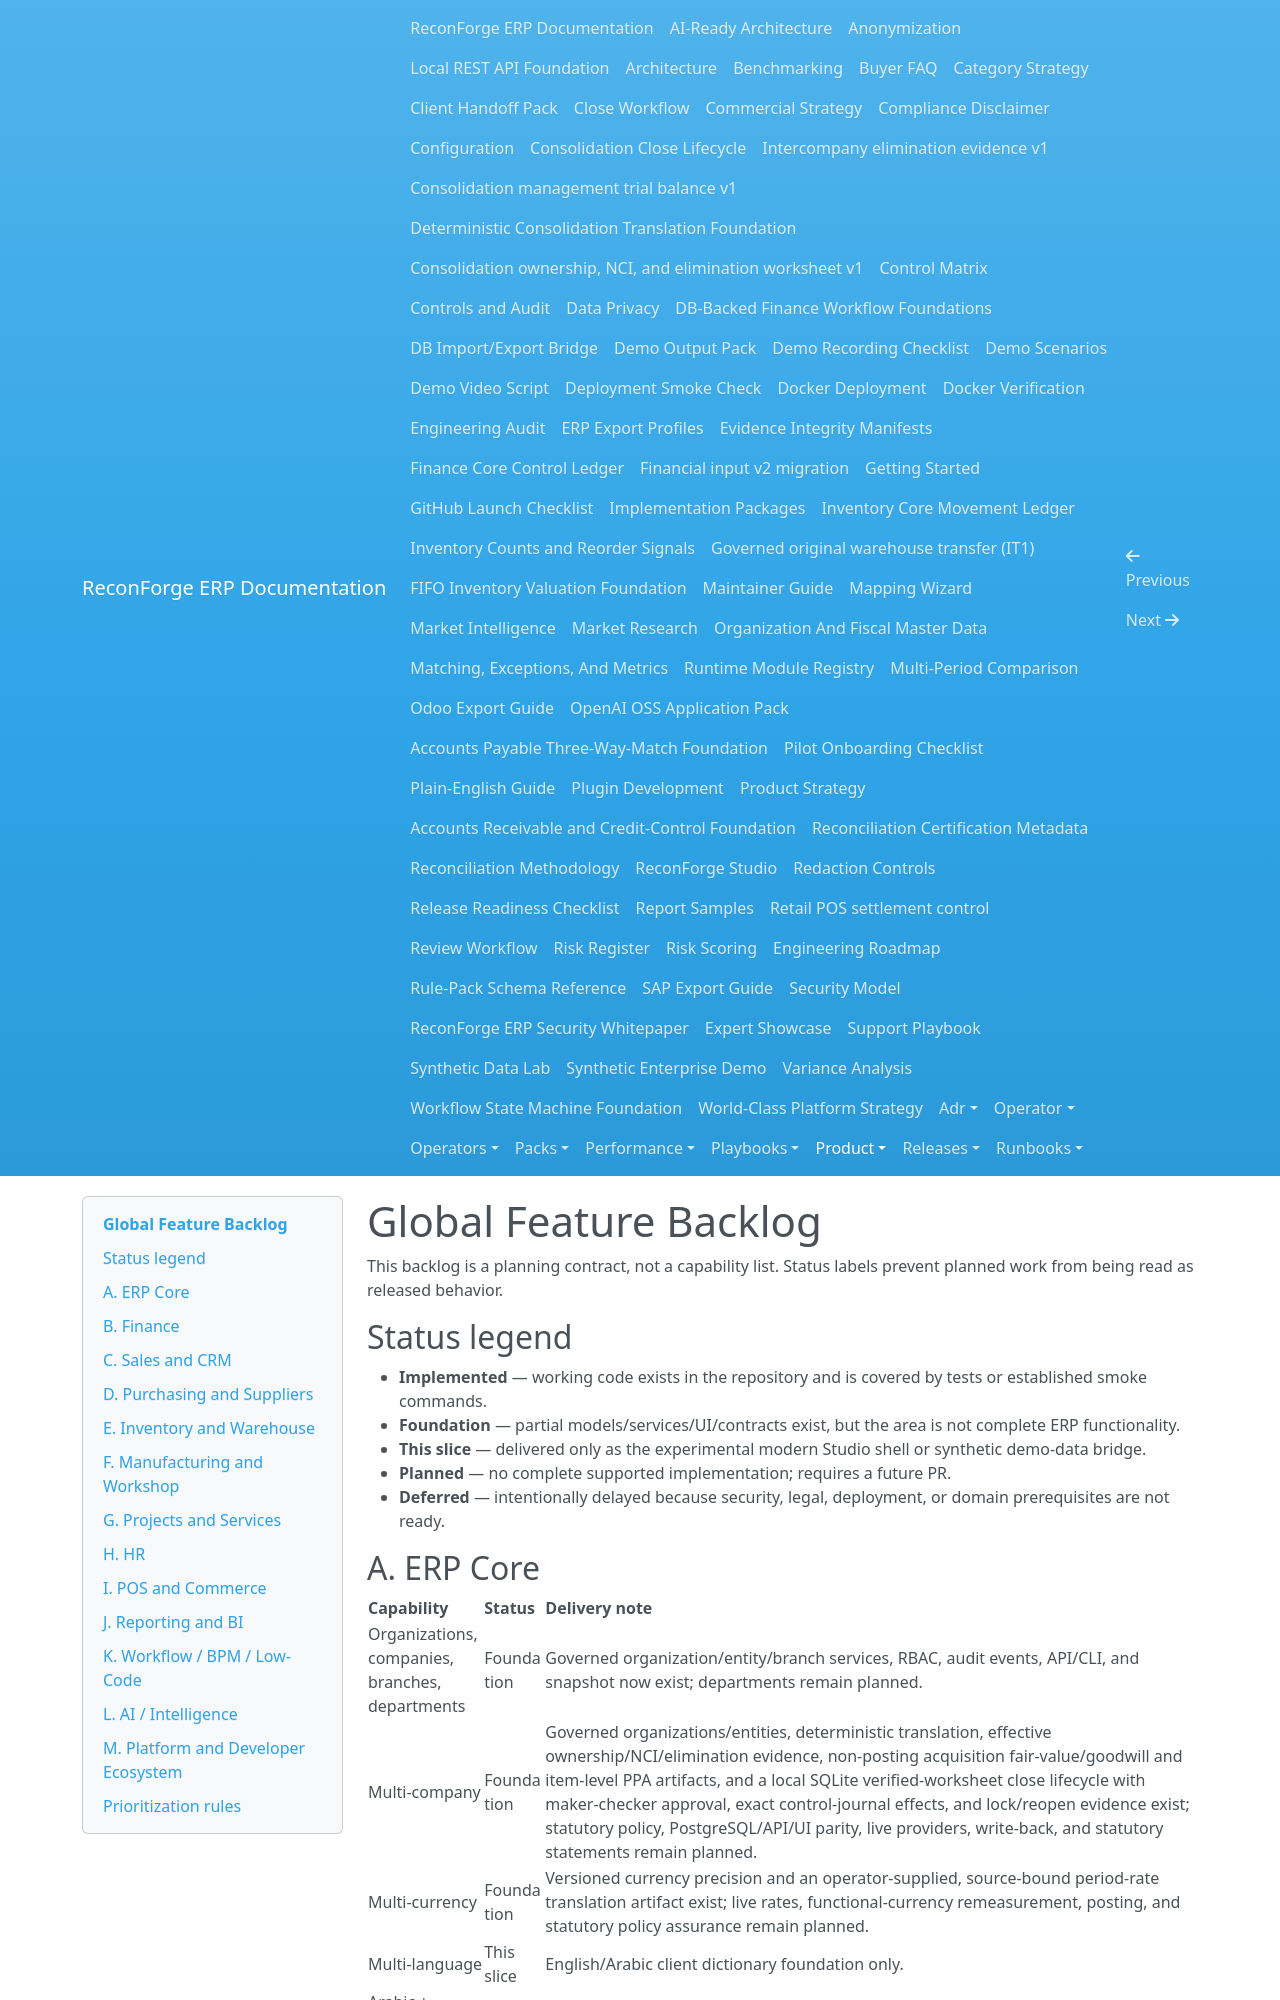

repository: amrzainmubarak/reconforge-erp · page: product/global-feature-backlog/index.html · generator: mkdocs

# Global Feature Backlog

This backlog is a planning contract, not a capability list. Status labels prevent planned work from being read as released behavior.

## Status legend

- **Implemented** — working code exists in the repository and is covered by tests or established smoke commands.
- **Foundation** — partial models/services/UI/contracts exist, but the area is not complete ERP functionality.
- **This slice** — delivered only as the experimental modern Studio shell or synthetic demo-data bridge.
- **Planned** — no complete supported implementation; requires a future PR.
- **Deferred** — intentionally delayed because security, legal, deployment, or domain prerequisites are not ready.

## A. ERP Core

| Capability | Status | Delivery note |
| --- | --- | --- |
| Organizations, companies, branches, departments | Foundation | Governed organization/entity/branch services, RBAC, audit events, API/CLI, and snapshot now exist; departments remain planned. |
| Multi-company | Foundation | Governed organizations/entities, deterministic translation, effective ownership/NCI/elimination evidence, non-posting acquisition fair-value/goodwill and item-level PPA artifacts, and a local SQLite verified-worksheet close lifecycle with maker-checker approval, exact control-journal effects, and lock/reopen evidence exist; statutory policy, PostgreSQL/API/UI parity, live providers, write-back, and statutory statements remain planned. |
| Multi-currency | Foundation | Versioned currency precision and an operator-supplied, source-bound period-rate translation artifact exist; live rates, functional-currency remeasurement, posting, and statutory policy assurance remain planned. |
| Multi-language | This slice | English/Arabic client dictionary foundation only. |
| Arabic + English support | This slice | UI shell translation foundation; no claim of complete accounting localization. |
| RTL support | This slice | Layout direction and RTL visual testing for the dashboard shell. |
| Fiscal years and accounting periods | Foundation | Non-overlapping fiscal periods and controlled status metadata exist; source-ERP posting locks and advanced calendars remain planned. |
| Numbering sequences | Planned | Requires company-scoped concurrency and migration design. |
| Contacts, customers, suppliers | Foundation | Canonical examples exist; master-data lifecycle is planned. |
| Product and service catalog | Foundation | Governed local stock/consumable/service item references now exist; pricing, variants, sales/purchase lifecycle, and a general ERP catalog remain planned. |
| Units of measure | Foundation | Governed local units with fixed zero-to-six-place quantity precision now exist; conversion graphs remain planned. |
| Taxes and VAT | Planned | No statutory calculation or filing claim. |
| Approval workflows | Foundation | DB-backed approval metadata and workflow state machine exist. |
| Attachments and document management | Foundation | Evidence/attachment metadata patterns exist; general DMS is planned. |
| Notes, comments, activity timeline | Foundation | Review notes and audit events exist; general activity model is planned. |
| Notifications and reminders | Planned | Local notification abstraction before any email/push provider. |
| Import/export center | Foundation | CSV/XLSX readers, mappings, DB bridge and exports exist; unified UI is planned. |
| Global search | This slice | Command/search UI shell over available navigation only. |
| Command palette | This slice | Keyboard-accessible navigation/quick-action shell. |
| User preferences | This slice | Browser-local theme, density and accessibility preferences; server persistence is planned. |
